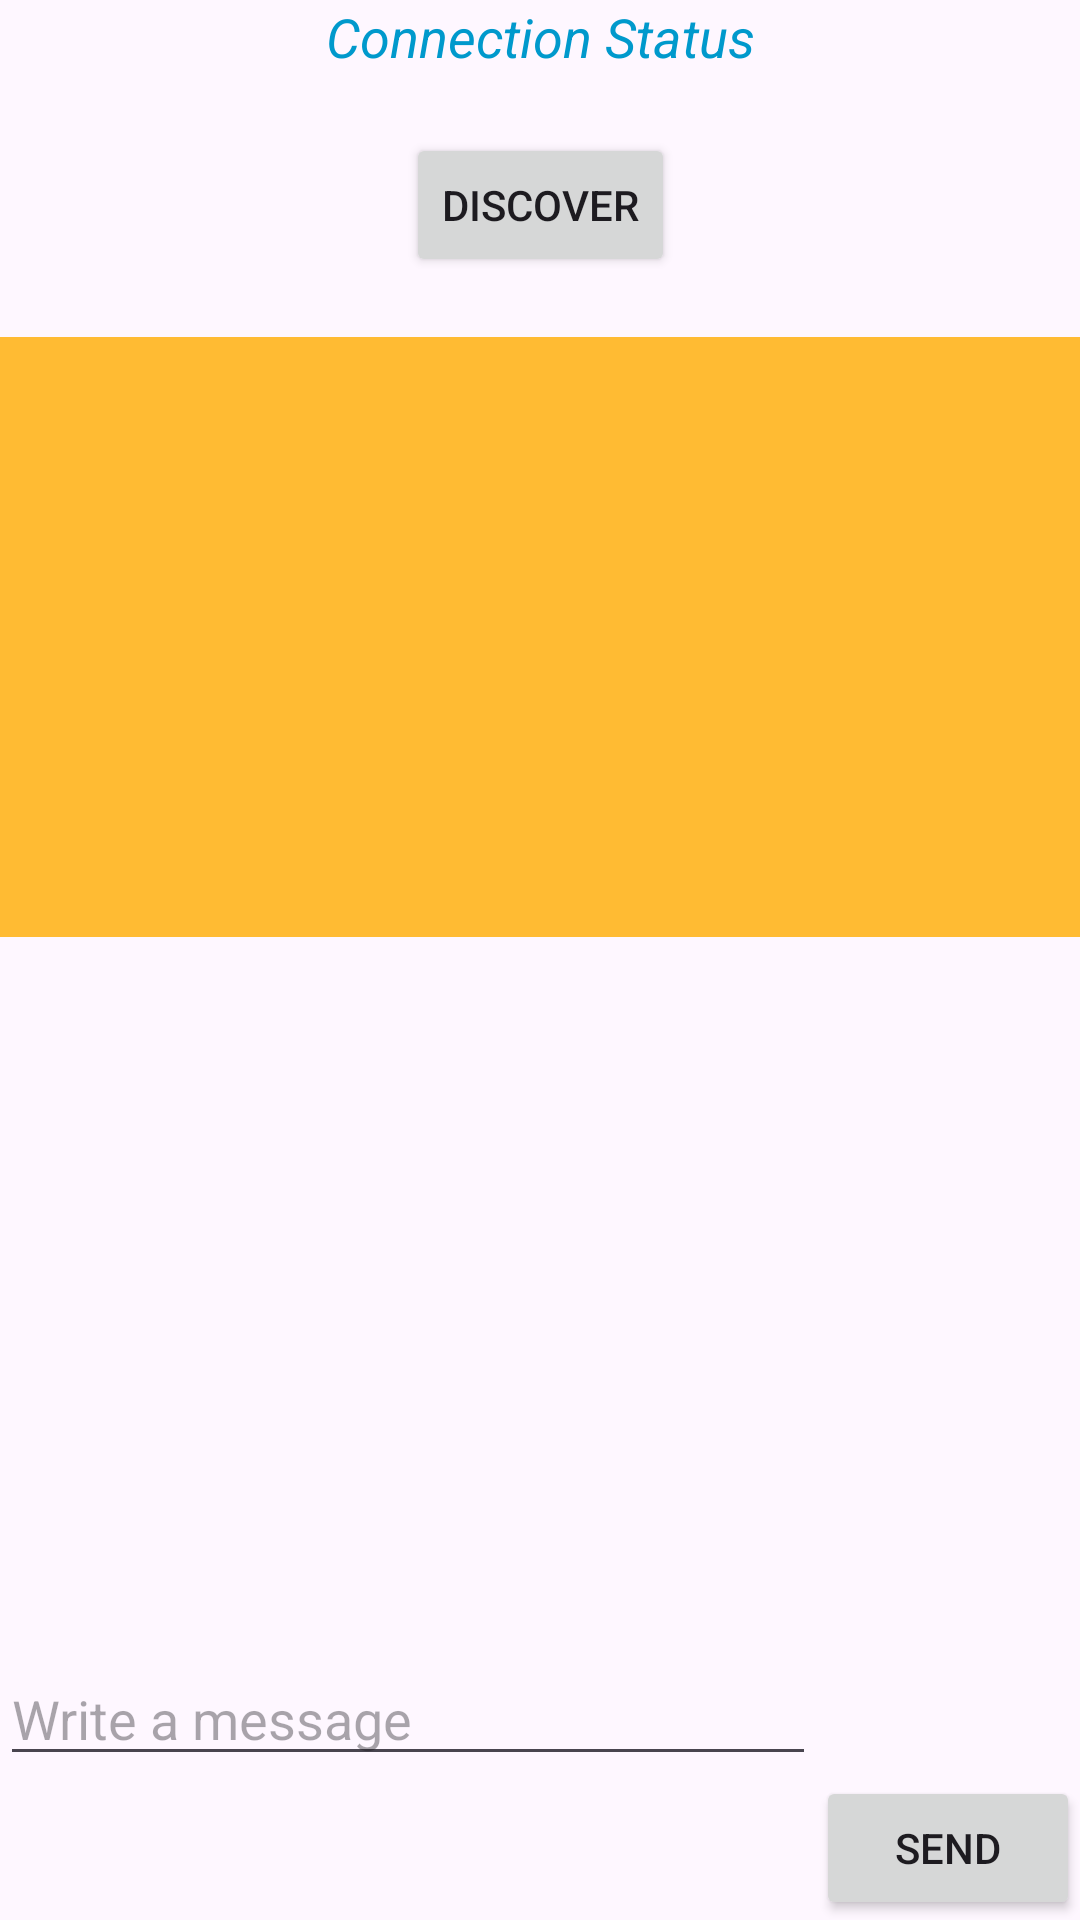

Write the Android layout XML for this screen, with the resource values it uses.
<!-- AndroidManifest.xml: application theme Theme.WifiDiscover -->
<!-- res/layout/activity_main.xml -->
<?xml version="1.0" encoding="utf-8"?>
<androidx.constraintlayout.widget.ConstraintLayout xmlns:android="http://schemas.android.com/apk/res/android"
    xmlns:app="http://schemas.android.com/apk/res-auto"
    xmlns:tools="http://schemas.android.com/tools"
    android:layout_width="match_parent"
    android:layout_height="match_parent"
    tools:context=".MainActivity">

    <Button
        android:id="@+id/discover"
        android:layout_width="wrap_content"
        android:layout_height="wrap_content"
        android:text="Discover"
        app:layout_constraintBottom_toTopOf="@+id/peerListView"
        app:layout_constraintStart_toStartOf="parent"
        app:layout_constraintEnd_toEndOf="parent"
        app:layout_constraintTop_toBottomOf="@+id/connectionStatus"
        android:layout_marginTop="20dp"/>

    <ListView
        android:id="@+id/peerListView"
        android:layout_width="0dp"
        android:layout_height="200dp"
        android:background="@android:color/holo_orange_light"
        app:layout_constraintEnd_toEndOf="parent"
        app:layout_constraintStart_toStartOf="parent"
        app:layout_constraintTop_toBottomOf="@+id/discover"
        android:layout_marginTop="20dp"/>

    <ScrollView
        android:id="@+id/scrollText"
        android:layout_width="match_parent"
        android:layout_height="0dp"
        android:layout_weight="1"
        android:layout_marginTop="16dp"
        app:layout_constraintTop_toBottomOf="@+id/peerListView">

        <TextView
            android:id="@+id/messageTextView"
            android:layout_width="match_parent"
            android:layout_height="wrap_content"
            android:textColor="@android:color/black"
            app:layout_constraintBottom_toTopOf="@+id/messageTextView"/>

    </ScrollView>


    <EditText
        android:id="@+id/messageEditText"
        android:layout_width="0dp"
        android:layout_height="wrap_content"
        android:ems="10"
        android:hint="Write a message"
        android:inputType="textPersonName"
        app:layout_constraintBottom_toTopOf="@+id/sendButton"
        app:layout_constraintEnd_toStartOf="@+id/sendButton"
        app:layout_constraintStart_toStartOf="parent" />

    <Button
        android:id="@+id/sendButton"
        android:layout_width="wrap_content"
        android:layout_height="wrap_content"
        android:text="Send"
        app:layout_constraintBottom_toBottomOf="parent"
        app:layout_constraintEnd_toEndOf="parent" />

    <TextView
        android:id="@+id/connectionStatus"
        android:layout_width="0dp"
        android:layout_height="wrap_content"
        android:text="Connection Status"
        android:textAlignment="center"
        android:textColor="@android:color/holo_blue_dark"
        android:textSize="18sp"
        android:textStyle="italic"
        app:layout_constraintEnd_toEndOf="parent"
        app:layout_constraintStart_toStartOf="parent"
        app:layout_constraintTop_toTopOf="parent"
        app:layout_constraintVertical_bias="0.2" />

</androidx.constraintlayout.widget.ConstraintLayout>
<!-- resources referenced by this layout -->
<resources>
  <style name="Theme.WifiDiscover" parent="Base.Theme.WifiDiscover" />
  <style name="Base.Theme.WifiDiscover" parent="Theme.Material3.DayNight.NoActionBar">
          
          
      </style>
</resources>
